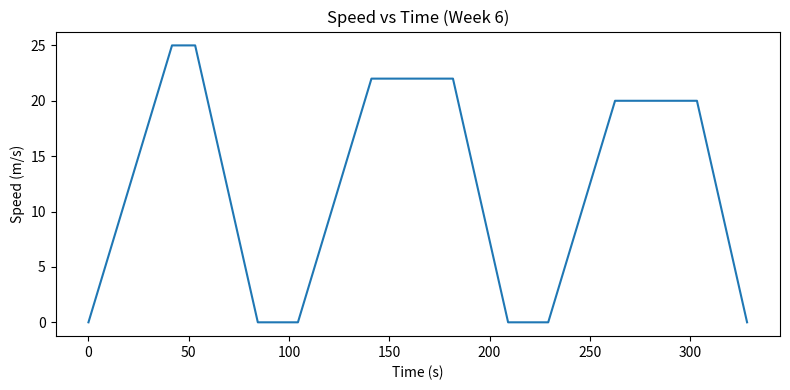
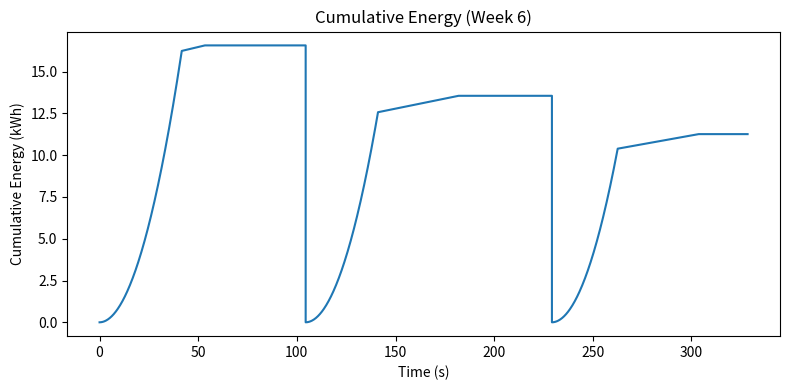

Generate these figures, in order, with matplotlib:
# week6_sim_demo.py — Week 6 V1 (vectorized, no loops that can hang)
# Single train • 4 stations (3 segments) • 20 s dwells • Analytic phases
# Outputs: week6_outputs/timeline_w6.csv, kpi_w6.json, and plots if matplotlib is present.

import json, math
from pathlib import Path

import numpy as np
import pandas as pd

# Optional plotting (skipped if not installed)
try:
    import matplotlib.pyplot as plt
    HAVE_MPL = True
except Exception:
    HAVE_MPL = False

OUT = Path("./week6_outputs"); OUT.mkdir(parents=True, exist_ok=True)

# ---------------- Parameters (V1) ----------------
run_id = "W6_vector_01"
dt_target = 0.2                # we’ll approximate this with clean arrays
dwell_s = 20.0                 # at intermediate stations

# Train & limits (fixed for W6)
mass = 180_000.0               # kg (not used in analytic kinematics, kept for energy force sign)
a_acc = 0.60                   # m/s^2  accel
a_brk = 0.80                   # m/s^2  service brake
P_max = 3.0e6                  # W (for info; we’ll compute power from kinematics)
F_max = 150e3                  # N  (for info)
F_brk_max = 180e3              # N  (for info)
regen_eff = 0.35               # recovered fraction during braking

# Simple resistance for power sign (not used for kinematics)
A, B, C = 3000.0, 30.0, 0.6    # N, N·s/m, N·s^2/m^2
def davis(v): return A + B*v + C*v*v

# Corridor
segments_m   = [1200.0, 1600.0, 1400.0]   # 3 segments (4 stations total)
speed_limits = [25.0,   22.0,   20.0]     # m/s
station_d = [0.0]
for L in segments_m:
    station_d.append(station_d[-1] + L)
total_d = station_d[-1]

# --------------- Analytic phase builder ---------------
def segment_profile(L, vmax, a_acc, a_brk):
    """Return piecewise time, pos, vel arrays for one segment (start v0=0, end v=0)."""
    # Ideal distances to accel/brake to/from vmax
    d_acc = (vmax*vmax)/(2*a_acc)
    d_brk = (vmax*vmax)/(2*a_brk)

    if d_acc + d_brk <= L:
        # Trapezoidal: ACCEL -> CRUISE -> BRAKE
        d_cruise = L - (d_acc + d_brk)
        t_acc    = vmax / a_acc
        t_brk    = vmax / a_brk
        t_cruise = d_cruise / vmax

        # sample counts per phase (aim near dt_target, min 5 samples per phase)
        n_acc    = max(5, int(round(t_acc / dt_target)))
        n_cruise = max(5, int(round(t_cruise / dt_target))) if t_cruise > 0 else 0
        n_brk    = max(5, int(round(t_brk / dt_target)))

        # time vectors
        t_acc_v    = np.linspace(0, t_acc,    n_acc, endpoint=False)
        t_cruise_v = np.linspace(0, t_cruise, n_cruise, endpoint=False) if n_cruise>0 else np.array([])
        t_brk_v    = np.linspace(0, t_brk,    n_brk)

        # kinematics
        v_acc = a_acc * t_acc_v
        x_acc = 0.5 * a_acc * t_acc_v**2

        v_cruise = vmax * np.ones_like(t_cruise_v)
        x_cruise = d_acc + vmax * t_cruise_v

        v_brk = vmax - a_brk * t_brk_v
        v_brk = np.clip(v_brk, 0.0, None)
        x_brk = d_acc + d_cruise + (vmax * t_brk_v - 0.5 * a_brk * t_brk_v**2)

        # stitch
        t_seg = np.concatenate([t_acc_v, t_acc + t_cruise_v, t_acc + t_cruise + t_brk_v])
        v_seg = np.concatenate([v_acc, v_cruise, v_brk])
        x_seg = np.concatenate([x_acc, x_cruise, x_brk])
        phase = (["ACCEL"] * len(t_acc_v) +
                 ["CRUISE"] * len(t_cruise_v) +
                 ["BRAKE"] * len(t_brk_v))
        return t_seg, x_seg, v_seg, phase
    else:
        # Triangular: accelerate to v_peak then brake immediately
        v_peak = math.sqrt(L * 2.0 / (1.0/a_acc + 1.0/a_brk))
        t_acc  = v_peak / a_acc
        t_brk  = v_peak / a_brk
        d_acc  = (v_peak*v_peak)/(2*a_acc)  # equals L - d_brk
        # samples
        n_acc  = max(5, int(round(t_acc / dt_target)))
        n_brk  = max(5, int(round(t_brk / dt_target)))

        t_acc_v = np.linspace(0, t_acc, n_acc, endpoint=False)
        t_brk_v = np.linspace(0, t_brk, n_brk)

        v_acc = a_acc * t_acc_v
        x_acc = 0.5 * a_acc * t_acc_v**2

        v_brk = v_peak - a_brk * t_brk_v
        v_brk = np.clip(v_brk, 0.0, None)
        x_brk = d_acc + (v_peak * t_brk_v - 0.5 * a_brk * t_brk_v**2)

        t_seg = np.concatenate([t_acc_v, t_acc + t_brk_v])
        v_seg = np.concatenate([v_acc, v_brk])
        x_seg = np.concatenate([x_acc, x_brk])
        phase = (["ACCEL"] * len(t_acc_v) + ["BRAKE"] * len(t_brk_v))
        return t_seg, x_seg, v_seg, phase

# --------------- Build full run ---------------
rows = []
t0 = 0.0
x0 = 0.0
for seg_i, (L, vmax) in enumerate(zip(segments_m, speed_limits)):
    # segment profile (local time/pos)
    t_seg, x_seg, v_seg, phase = segment_profile(L, vmax, a_acc, a_brk)

    # shift to global time/pos
    t_glob = t0 + t_seg
    x_glob = x0 + x_seg

    # approximate acceleration from finite diff (prepend 0)
    a_seg = np.diff(v_seg, prepend=v_seg[0]) / np.diff(t_seg, prepend=dt_target)
    # power (traction + resist; negative → braking)
    F_res = davis(v_seg) * np.sign(v_seg)  # simple approximation
    F_cmd = mass * a_seg + F_res
    P = F_cmd * v_seg

    # cumulative energy
    # integrate with trapezoid on power; split traction vs regen
    dt_local = np.diff(t_glob, prepend=t_glob[0])
    P_pos = np.clip(P, 0, None)
    P_neg = np.clip(P, None, 0)
    E_trac = np.cumsum(P_pos * dt_local)      # J
    E_reg  = np.cumsum((-P_neg) * regen_eff * dt_local)  # J recovered

    for k in range(len(t_glob)):
        rows.append({
            "run_id": run_id,
            "t": float(t_glob[k]),
            "x_m": float(x_glob[k]),
            "segment": seg_i+1,
            "v_mps": float(v_seg[k]),
            "a_mps2": float(a_seg[k]),
            "limit_mps": float(vmax),
            "power_w": float(P[k]),
            "energy_kwh": float(E_trac[k]/3.6e6),
            "regen_kwh": float(E_reg[k]/3.6e6),
            "event": phase[k]
        })

    # snap to station and dwell (except terminal)
    t0 = float(t_glob[-1])
    x0 = float(x_glob[-1])
    if seg_i < len(segments_m)-1:
        n_dwell = max(1, int(round(dwell_s / dt_target)))
        t_dw = t0 + np.arange(1, n_dwell+1) * (dwell_s / n_dwell)
        for td in t_dw:
            rows.append({
                "run_id": run_id,
                "t": float(td),
                "x_m": float(x0),
                "segment": seg_i+1,
                "v_mps": 0.0,
                "a_mps2": 0.0,
                "limit_mps": float(vmax),
                "power_w": 0.0,
                "energy_kwh": float(E_trac[-1]/3.6e6),
                "regen_kwh": float(E_reg[-1]/3.6e6),
                "event": "DWELL"
            })
        t0 = float(t_dw[-1])

# --------------- Outputs ---------------
df = pd.DataFrame(rows)
OUT.mkdir(parents=True, exist_ok=True)
df.to_csv(OUT/"timeline_w6.csv", index=False)

distance_km = total_d/1000.0
kwh = float(df["energy_kwh"].max()) if len(df) else 0.0
kpi = {
    "run_id": run_id,
    "distance_km": round(distance_km, 3),
    "trip_time_s": round(float(df["t"].max() if len(df) else 0.0), 2),
    "energy_kwh": round(kwh, 3),
    "kwh_per_km": round(kwh / distance_km, 3) if distance_km>0 else 0.0,
    "regen_kwh": round(float(df["regen_kwh"].max() if len(df) else 0.0), 3)
}
with open(OUT/"kpi_w6.json","w") as f:
    json.dump(kpi, f, indent=2)

if HAVE_MPL and len(df):
    plt.figure(figsize=(8,4)); plt.plot(df["t"], df["v_mps"])
    plt.xlabel("Time (s)"); plt.ylabel("Speed (m/s)"); plt.title("Speed vs Time (Week 6)")
    plt.tight_layout(); plt.savefig(OUT/"speed_time_w6.png", dpi=150); plt.close()

    plt.figure(figsize=(8,4)); plt.plot(df["t"], df["energy_kwh"])
    plt.xlabel("Time (s)"); plt.ylabel("Cumulative Energy (kWh)"); plt.title("Cumulative Energy (Week 6)")
    plt.tight_layout(); plt.savefig(OUT/"energy_cum_w6.png", dpi=150); plt.close()
else:
    print("Plotting skipped or matplotlib not installed.")

print("[done] saved to:", OUT.resolve())
print("[kpi]", kpi)
